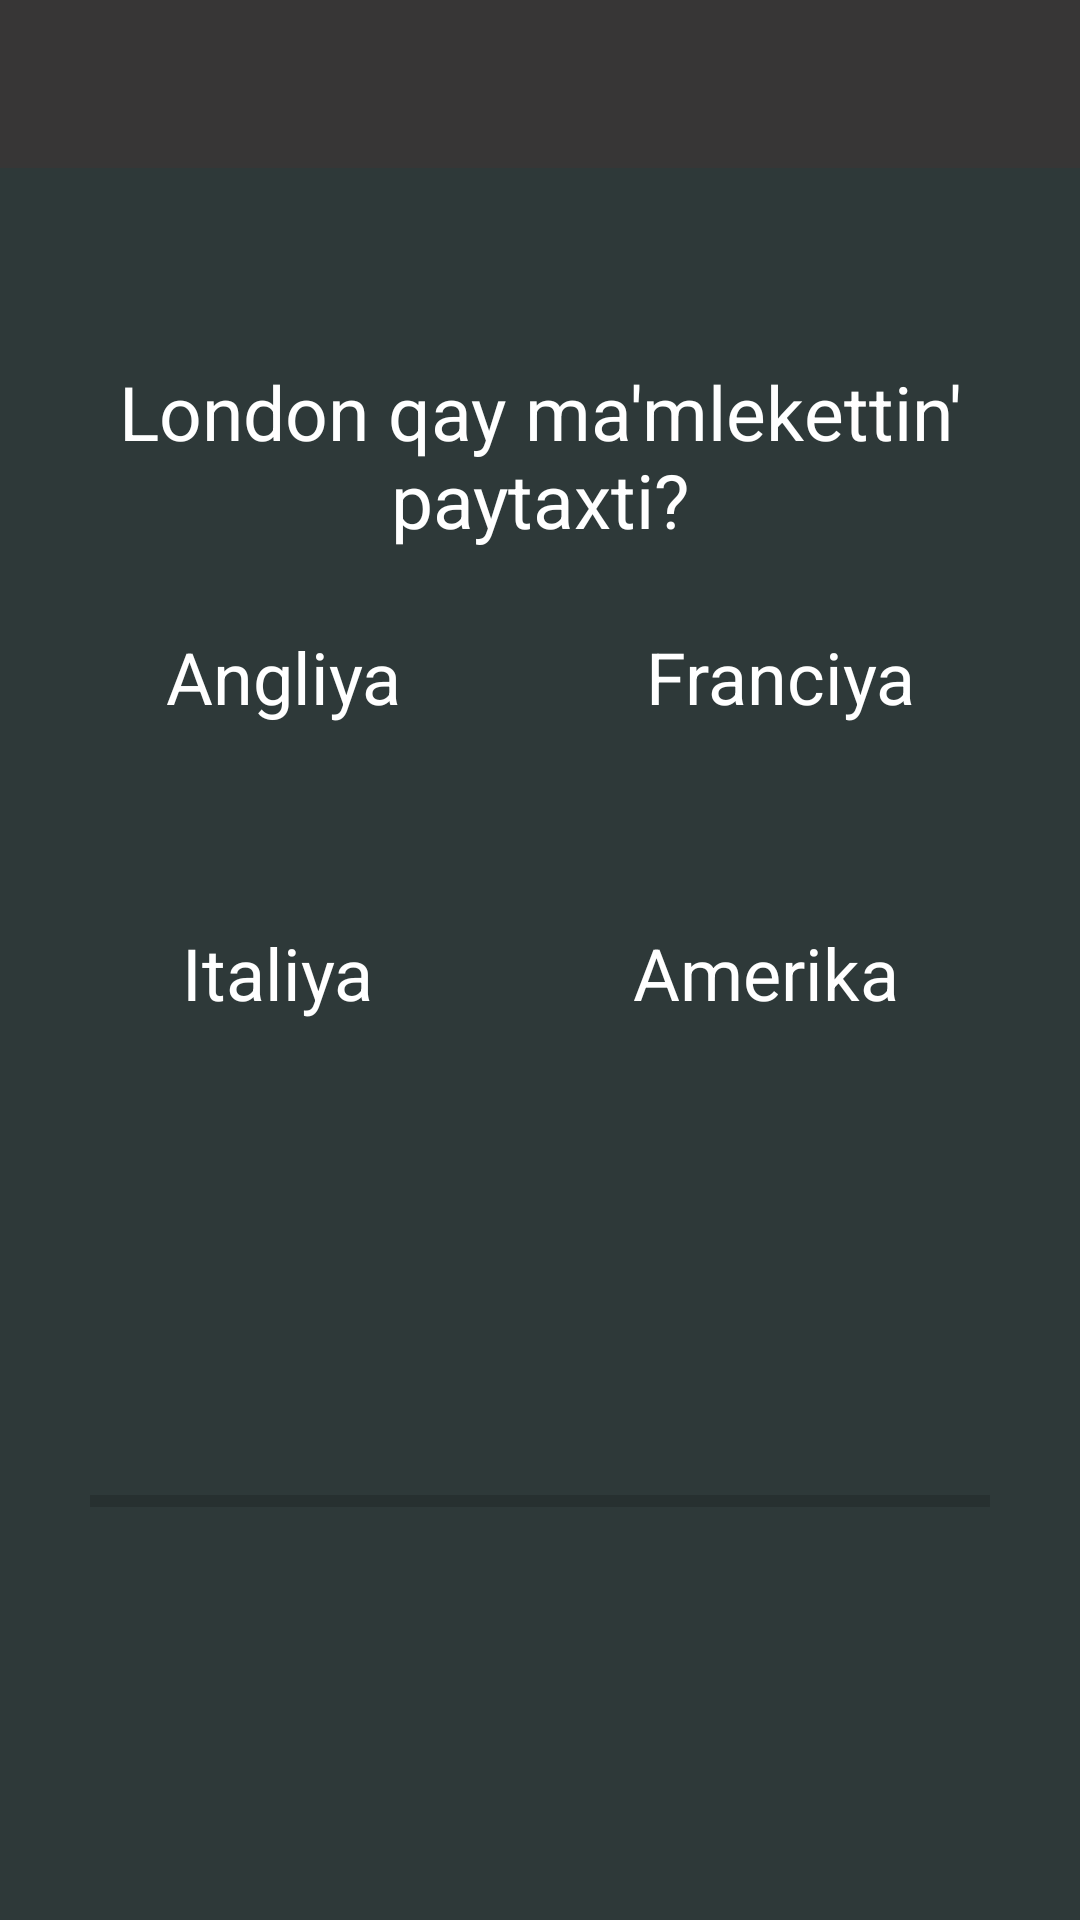

Android layout source for this screen:
<!-- AndroidManifest.xml: application theme Theme.Singaporee -->
<!-- res/layout/activity_main.xml -->
<?xml version="1.0" encoding="utf-8"?>
        <androidx.constraintlayout.widget.ConstraintLayout
        xmlns:android="http://schemas.android.com/apk/res/android"
        xmlns:app="http://schemas.android.com/apk/res-auto"
        xmlns:tools="http://schemas.android.com/tools"
        android:layout_width="match_parent"
        android:layout_height="match_parent"
        android:background="@color/teal_200"
        tools:context=".MainActivity"
    android:backgroundTint="#2E3939">

<include layout="@layout/action_bar"
    android:id="@+id/actionBar"
    app:layout_constraintTop_toTopOf="parent"/>
    <TextView
        android:id="@+id/tvQuestion"
        android:layout_width="wrap_content"
        android:layout_height="wrap_content"
        android:layout_margin="8dp"
        android:text="London qay ma'mlekettin' paytaxti?"
        android:textColor="@color/white"
        android:textSize="25sp"
        android:gravity="center"
        android:layout_marginEnd="30dp"
        android:layout_marginStart="30dp"
        app:layout_constraintBottom_toBottomOf="parent"
        app:layout_constraintEnd_toEndOf="parent"
        app:layout_constraintStart_toStartOf="parent"
        app:layout_constraintTop_toTopOf="@id/actionBar"
        app:layout_constraintVertical_bias="0.2"
        />

    <TextView
        android:id="@+id/ansA"
        android:layout_width="wrap_content"
        android:layout_height="wrap_content"
        android:layout_margin="16dp"
        android:padding="10dp"
        android:textSize="24sp"
        android:gravity="center"
        android:textColor="@color/white"
        android:text="Angliya"
        android:layout_marginEnd="30dp"
        android:layout_marginStart="30dp"
        app:layout_constraintStart_toStartOf="parent"
        app:layout_constraintEnd_toStartOf="@id/ansB"
        app:layout_constraintTop_toBottomOf="@id/tvQuestion"
        app:layout_constraintHorizontal_bias="0.2"
        app:layout_constraintVertical_bias="0.2"
        />

    <TextView
        android:id="@+id/ansB"
        android:layout_width="wrap_content"
        android:layout_height="wrap_content"
        app:layout_constraintTop_toBottomOf="@id/tvQuestion"
        android:layout_margin="16dp"
        android:textSize="24sp"
        android:gravity="center"
        android:padding="10dp"
        android:textColor="@color/white"
        android:text="Franciya"
        android:layout_marginEnd="30dp"
        android:layout_marginStart="30dp"
        app:layout_constraintStart_toEndOf="@id/ansA"
        app:layout_constraintEnd_toEndOf="parent"
        app:layout_constraintHorizontal_bias="0.2"/>
    <TextView
        android:id="@+id/ansC"
        android:layout_width="wrap_content"
        android:layout_height="wrap_content"
        android:layout_margin="16dp"
        android:textSize="24sp"
        android:padding="10dp"
        android:gravity="center"
        android:textColor="@color/white"
        android:text="Italiya"
        android:layout_marginEnd="30dp"
        android:layout_marginStart="30dp"
        app:layout_constraintStart_toStartOf="parent"
        app:layout_constraintEnd_toStartOf="@id/ansD"
        app:layout_constraintTop_toBottomOf="@id/ansA"
        app:layout_constraintHorizontal_bias="0.2"
        app:layout_constraintVertical_bias="0.1"
        app:layout_constraintBottom_toBottomOf="parent"/>

    <TextView
        android:id="@+id/ansD"
        android:layout_width="wrap_content"
        android:layout_height="wrap_content"
        android:layout_margin="16dp"
        android:text="Amerika"
        android:gravity="center"
        android:padding="10dp"
        android:textColor="@color/white"
        android:textSize="24sp"
        android:layout_marginEnd="30dp"
        android:layout_marginStart="30dp"
        app:layout_constraintBottom_toBottomOf="parent"
        app:layout_constraintEnd_toEndOf="parent"
        app:layout_constraintStart_toEndOf="@id/ansC"
        app:layout_constraintTop_toBottomOf="@id/ansB"
        app:layout_constraintVertical_bias="0.1"
        app:layout_constraintHorizontal_bias="0.2" />
    <ProgressBar
        android:id="@+id/progresBar"
        style="?android:attr/progressBarStyleHorizontal"
        android:layout_width="300dp"
        android:layout_height="300dp"
        app:layout_constraintTop_toBottomOf="@id/ansD"
        app:layout_constraintStart_toStartOf="parent"
        app:layout_constraintEnd_toEndOf="parent"
        android:max="6"
        android:minHeight="50dp"
        android:minWidth="200dp"
        android:progress="0"/>
</androidx.constraintlayout.widget.ConstraintLayout>
<!-- res/layout/action_bar.xml (included above) -->
<?xml version="1.0" encoding="utf-8"?>
<androidx.constraintlayout.widget.ConstraintLayout
    xmlns:android="http://schemas.android.com/apk/res/android"
    android:layout_width="match_parent"
    android:layout_height="?attr/actionBarSize"
    xmlns:app="http://schemas.android.com/apk/res-auto"
    android:background="#373636">

    <TextView
        android:id="@+id/tvTheme"
        android:layout_width="wrap_content"
        android:layout_height="wrap_content"
        android:textSize="@dimen/actionbar_text"
        android:textColor="@color/white"
        app:layout_constraintStart_toStartOf="parent"
        app:layout_constraintTop_toTopOf="parent"
        app:layout_constraintBottom_toBottomOf="parent"
        android:layout_marginTop="@dimen/actionbar_text"
        android:layout_marginStart="@dimen/actionbar_text"
        android:layout_marginBottom="@dimen/actionbar_text"/>
    <TextView
        android:id="@+id/tvUsername"
        android:layout_width="wrap_content"
        android:layout_height="wrap_content"
        android:textSize="18sp"
        android:textColor="@color/white"
        app:layout_constraintEnd_toEndOf="parent"
        app:layout_constraintTop_toTopOf="parent"
        android:layout_marginTop="@dimen/actionbar_text"
        android:layout_marginEnd="@dimen/actionbar_text"
        android:gravity="bottom"/>
    <TextView
        android:id="@+id/kScore"
        android:layout_width="wrap_content"
        android:layout_height="wrap_content"
        android:textSize="18sp"
        android:textColor="@color/white"
        android:layout_marginTop="4dp"
        app:layout_constraintEnd_toEndOf="parent"
        app:layout_constraintTop_toBottomOf="@+id/tvUsername"
        app:layout_constraintBottom_toBottomOf="parent"
        android:layout_marginVertical="@dimen/actionbar_text"
        android:layout_marginEnd="@dimen/actionbar_text" />
</androidx.constraintlayout.widget.ConstraintLayout>
<!-- resources referenced by this layout -->
<resources>
  <dimen name="actionbar_text">16sp</dimen>
  <style name="Theme.Singaporee" parent="Theme.MaterialComponents.DayNight.NoActionBar">
          
          <item name="colorPrimary">@color/purple_500</item>
          <item name="colorPrimaryVariant">@color/purple_700</item>
          <item name="colorOnPrimary">@color/white</item>
          
          <item name="colorSecondary">@color/teal_200</item>
          <item name="colorSecondaryVariant">@color/teal_700</item>
          <item name="colorOnSecondary">@color/black</item>
          
          <item name="android:statusBarColor" tools:targetApi="l">?attr/colorPrimaryVariant</item>
          
      </style>
  <!-- not gathered from this repository: default colours our renderer supplied (Android Studio template values) -->
  <color name="purple_500">#FF6200EE</color>
  <color name="purple_700">#FF3700B3</color>
  <color name="teal_200">#FF03DAC5</color>
  <color name="teal_700">#FF018786</color>
  <color name="black">#FF000000</color>
  <color name="white">#FFFFFFFF</color>
</resources>
